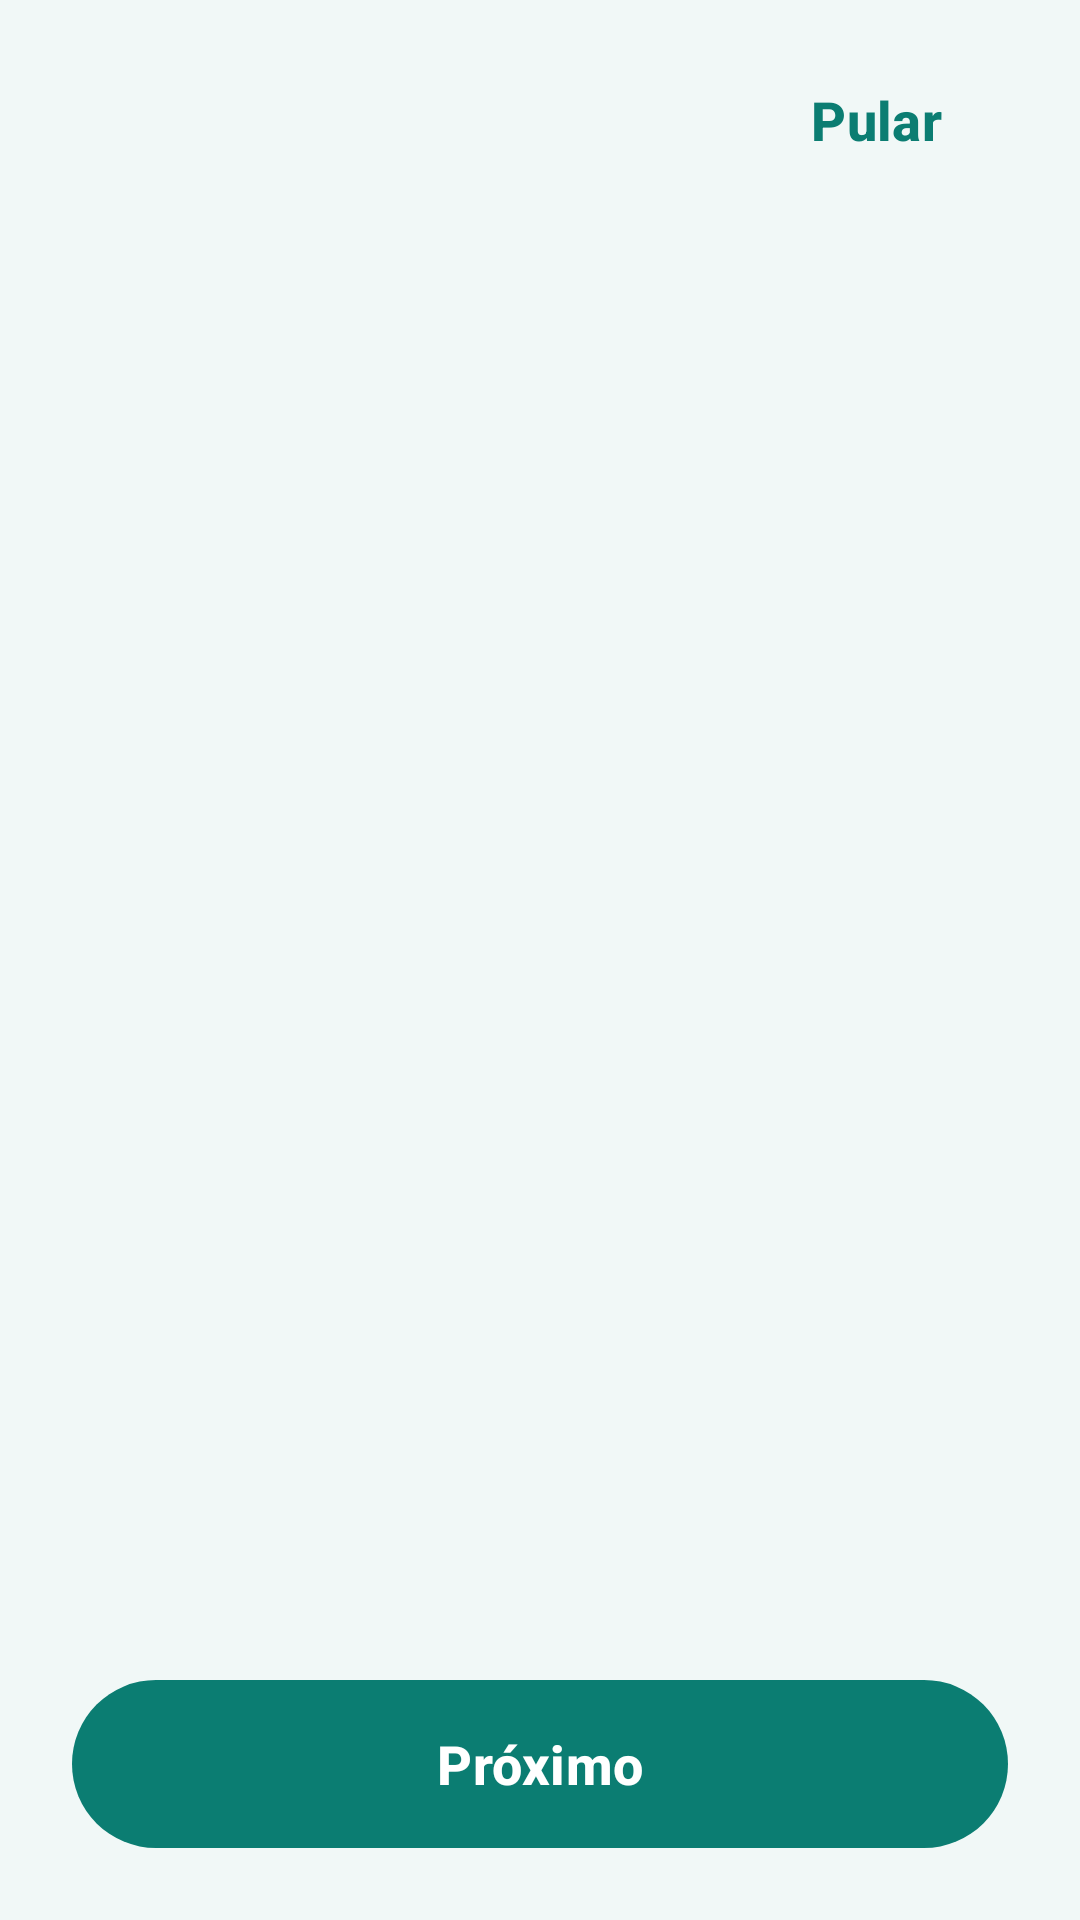

Write the Android layout XML for this screen, with the resource values it uses.
<!-- AndroidManifest.xml: application theme Theme.RemedioCerto -->
<!-- res/layout/activity_tutorial.xml -->
<?xml version="1.0" encoding="utf-8"?>
<LinearLayout xmlns:android="http://schemas.android.com/apk/res/android"
    android:layout_width="match_parent"
    android:layout_height="match_parent"
    android:orientation="vertical">

    
    <LinearLayout
        android:layout_width="match_parent"
        android:layout_height="wrap_content"
        android:layout_marginHorizontal="24dp"
        android:layout_marginTop="16dp"
        android:gravity="center_vertical"
        android:orientation="horizontal">

        <TextView
            android:id="@+id/tvPasso"
            android:layout_width="0dp"
            android:layout_height="wrap_content"
            android:layout_weight="1"
            android:textColor="@color/rc_texto_suave"
            android:textSize="@dimen/texto_corpo" />

        <com.google.android.material.button.MaterialButton
            android:id="@+id/btnPular"
            style="@style/Widget.RemedioCerto.Button.Texto"
            android:layout_width="wrap_content"
            android:layout_height="wrap_content"
            android:text="@string/tutorial_pular" />
    </LinearLayout>

    
    <ScrollView
        android:layout_width="match_parent"
        android:layout_height="0dp"
        android:layout_marginHorizontal="24dp"
        android:layout_weight="1"
        android:fillViewport="true">

        <LinearLayout
            android:layout_width="match_parent"
            android:layout_height="wrap_content"
            android:layout_gravity="center_vertical"
            android:gravity="center"
            android:orientation="vertical"
            android:paddingTop="@dimen/margem"
            android:paddingBottom="@dimen/margem">

            <TextView
                android:id="@+id/tvEmoji"
                android:layout_width="wrap_content"
                android:layout_height="wrap_content"
                android:importantForAccessibility="no"
                android:textSize="80sp" />

            <TextView
                android:id="@+id/tvTitulo"
                android:layout_width="match_parent"
                android:layout_height="wrap_content"
                android:layout_marginTop="@dimen/margem"
                android:gravity="center"
                android:textColor="@color/rc_primaria_escura"
                android:textSize="@dimen/texto_titulo"
                android:textStyle="bold" />

            <TextView
                android:id="@+id/tvTexto"
                android:layout_width="match_parent"
                android:layout_height="wrap_content"
                android:layout_marginTop="12dp"
                android:gravity="center"
                android:lineSpacingMultiplier="1.2"
                android:textSize="@dimen/texto_corpo" />
        </LinearLayout>
    </ScrollView>

    <com.google.android.material.button.MaterialButton
        android:id="@+id/btnProximo"
        style="@style/Widget.RemedioCerto.Button"
        android:layout_width="match_parent"
        android:layout_height="wrap_content"
        android:layout_marginHorizontal="24dp"
        android:minHeight="@dimen/altura_botao"
        android:text="@string/tutorial_proximo" />

    <com.google.android.material.button.MaterialButton
        android:id="@+id/btnAnterior"
        style="@style/Widget.RemedioCerto.Button.Outlined"
        android:layout_width="match_parent"
        android:layout_height="wrap_content"
        android:layout_marginHorizontal="24dp"
        android:layout_marginTop="8dp"
        android:minHeight="@dimen/altura_botao"
        android:text="@string/tutorial_anterior"
        android:visibility="gone" />

    <Space
        android:layout_width="match_parent"
        android:layout_height="24dp" />
</LinearLayout>
<!-- resources referenced by this layout -->
<resources>
  <color name="rc_primaria_escura">#075A52</color>
  <color name="rc_texto_suave">#4D6B68</color>
  <dimen name="altura_botao">56sp</dimen>
  <dimen name="margem">16dp</dimen>
  <dimen name="texto_corpo">18sp</dimen>
  <dimen name="texto_titulo">24sp</dimen>
  <string name="tutorial_anterior">Voltar</string>
  <string name="tutorial_proximo">Próximo</string>
  <string name="tutorial_pular">Pular</string>
  <style name="Widget.RemedioCerto.Button" parent="Widget.Material3.Button">
          <item name="android:textSize">18sp</item>
          <item name="android:textStyle">bold</item>
          <item name="android:textAllCaps">false</item>
          <item name="android:maxLines">4</item>
          <item name="android:ellipsize">none</item>
          <item name="android:insetTop">0dp</item>
          <item name="android:insetBottom">0dp</item>
          <item name="cornerRadius">28dp</item>
      </style>
  <style name="Widget.RemedioCerto.Button.Outlined" parent="Widget.Material3.Button.OutlinedButton">
          <item name="android:textSize">18sp</item>
          <item name="android:textStyle">bold</item>
          <item name="android:textAllCaps">false</item>
          <item name="android:maxLines">4</item>
          <item name="android:ellipsize">none</item>
          <item name="android:insetTop">0dp</item>
          <item name="android:insetBottom">0dp</item>
          <item name="android:textColor">@color/rc_primaria_escura</item>
          <item name="cornerRadius">28dp</item>
          <item name="strokeColor">@color/rc_primaria</item>
          <item name="strokeWidth">2dp</item>
      </style>
  <style name="Widget.RemedioCerto.Button.Texto" parent="Widget.Material3.Button.TextButton">
          <item name="android:textSize">18sp</item>
          <item name="android:textStyle">bold</item>
          <item name="android:textAllCaps">false</item>
          <item name="android:maxLines">4</item>
          <item name="android:ellipsize">none</item>
          <item name="android:insetTop">0dp</item>
          <item name="android:insetBottom">0dp</item>
          <item name="cornerRadius">28dp</item>
      </style>
  <color name="rc_primaria">#0B7D72</color>
  <color name="rc_sobre_primaria">#FFFFFF</color>
  <color name="rc_primaria_clara">#D4F1EC</color>
  <color name="rc_coral">#E8553A</color>
  <color name="white">#FFFFFFFF</color>
  <color name="rc_amarelo">#FFC93C</color>
  <color name="rc_fundo">#F1F8F7</color>
  <color name="rc_superficie">#FFFFFF</color>
  <color name="rc_superficie_alta">#E3F0EE</color>
  <color name="rc_texto">#12312F</color>
  <color name="rc_contorno_forte">#6F8F8B</color>
  <color name="rc_contorno">#C9E2DE</color>
  <style name="Forma.Pequena" parent="ShapeAppearance.Material3.SmallComponent">
          <item name="cornerFamily">rounded</item>
          <item name="cornerSize">14dp</item>
      </style>
  <style name="Forma.Media" parent="ShapeAppearance.Material3.MediumComponent">
          <item name="cornerFamily">rounded</item>
          <item name="cornerSize">22dp</item>
      </style>
  <style name="Forma.Grande" parent="ShapeAppearance.Material3.LargeComponent">
          <item name="cornerFamily">rounded</item>
          <item name="cornerSize">28dp</item>
      </style>
  <style name="Widget.RemedioCerto.Card" parent="Widget.Material3.CardView.Elevated">
          <item name="cardBackgroundColor">@color/rc_superficie</item>
          <item name="cardElevation">4dp</item>
          <item name="cardCornerRadius">22dp</item>
      </style>
  <style name="Widget.RemedioCerto.BottomNav" parent="Widget.Material3.BottomNavigationView">
          <item name="elevation">12dp</item>
          <item name="labelVisibilityMode">labeled</item>
          <item name="itemTextAppearanceActive">@style/Texto.Aba</item>
          <item name="itemTextAppearanceInactive">@style/Texto.Aba</item>
      </style>
  <style name="Texto.Aba" parent="TextAppearance.Material3.LabelMedium">
          <item name="android:textSize">13sp</item>
          <item name="android:textStyle">bold</item>
      </style>
</resources>
